Run: headless pygame with SDL's dummy video driver; simulated clock (each Clock.tick advances the game by its frame time, no real sleeping); random seed 0; keys injected as events and as key.get_pressed() state; no mouse input.
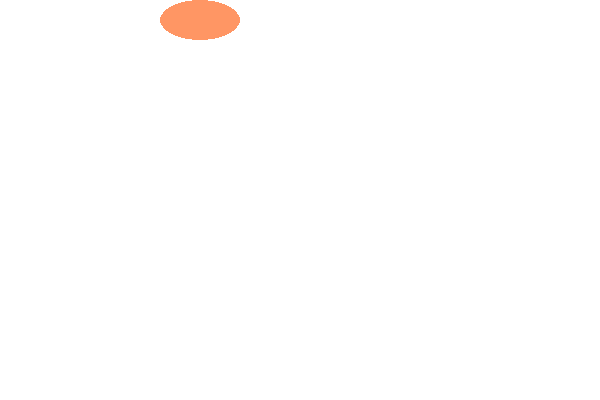
Frame 1 of 4 · flips 1–60 · no input
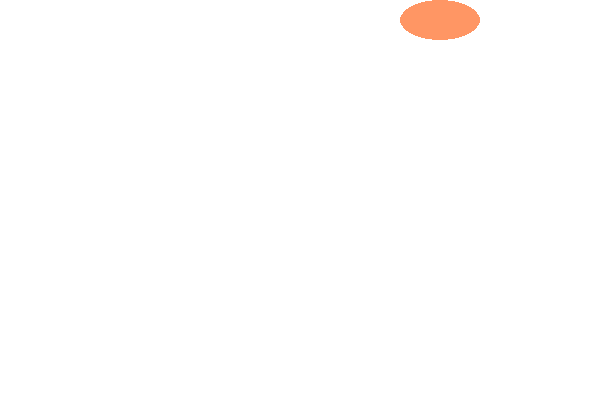
Frame 2 of 4 · flips 61–180 · tapped SPACE, RETURN · held RIGHT (→), D
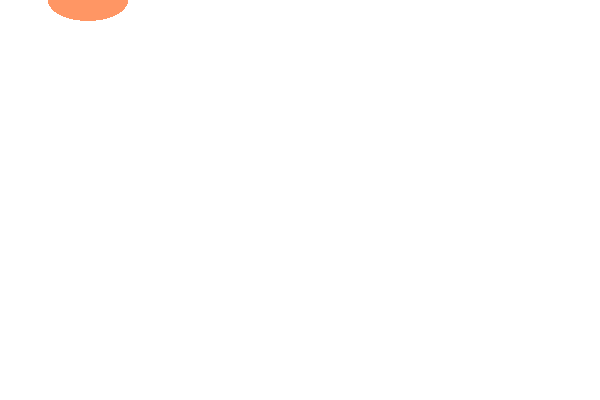
Frame 3 of 4 · flips 181–300 · held DOWN (↓), S
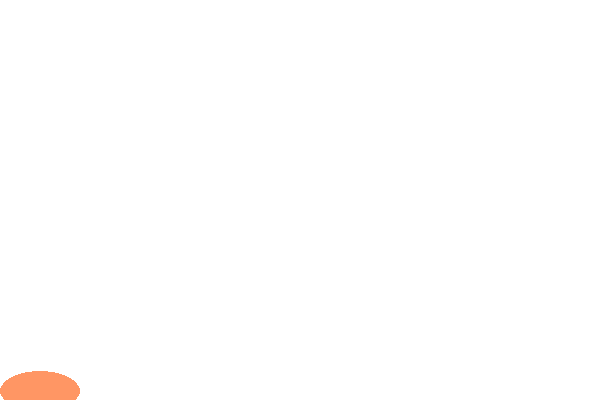
Frame 4 of 4 · flips 301–420 · held LEFT (←), A, UP (↑), W

The pygame program that drew these frames:

import pygame as pg

FPS = 60
WIN_WIDTH = 600
WIN_HEIGHT = 400
WHITE = (255, 255, 255)
ORANGE = (255, 150, 100)
S = 2 # Скорость
flag = 'right'

pg.init()
screen = pg.display.set_mode((WIN_WIDTH, WIN_HEIGHT))
screen.fill(WHITE)  # белый фон
pg.display.set_caption("Игра")
clock = pg.time.Clock()

# до начала игрового цикла отображаем объекты:
r = 30  # радиус круга
# координаты центра круга:
x = 0  # скрываем за левой границей
y = WIN_HEIGHT / 4 + - 100 # выравниваем по центру по вертикали
width_ellipse = 80
pg.draw.ellipse(screen, ORANGE, (x, y, width_ellipse, 40))  # рисуем круг
pg.display.update()  # обновляем окно

flag_play = True
while flag_play:
    clock.tick(FPS)

    for event in pg.event.get():
        if event.type == pg.QUIT:
            pg.quit()
            flag_play = False
            break
    if not flag_play:
        break


    if x >= WIN_WIDTH - width_ellipse: #  Коснулся правой стенки
        flag = 'down'
        S += 1

    if y >= WIN_HEIGHT - 40 and flag == 'down':
        flag = 'left'
    if y >= WIN_HEIGHT - 50 and flag == 'down':
        S += 1

    if x <= 0  and flag == 'left':
        flag = 'up'
        y -= 2
    if x <= 10 and flag == 'left':
        S += 1

    if x <= 80 and y <= 5:
        flag = 'right'
        x += 2


    if flag == 'down':  # если еще нет
        y += S # то на следующей итерации цикла круг отобразится немного правее
    elif flag == 'right':  # если еще нет
        x += S
    elif flag == 'left':
        x -= S
    elif flag == 'up':
        y -= S

    screen.fill(WHITE)  # заливаем фон, стирая предыдущий круг
    pg.draw.ellipse(screen, ORANGE, (x, y, 80, 40)) # рисуем новый, сдвинутый круг

    pg.display.update()  # обновляем окно
